3-way image classification set "images_part" from GitHub (erythropygia/CNN-FashionModel); label vocabulary: gomlek, pantolon, t-shirt.

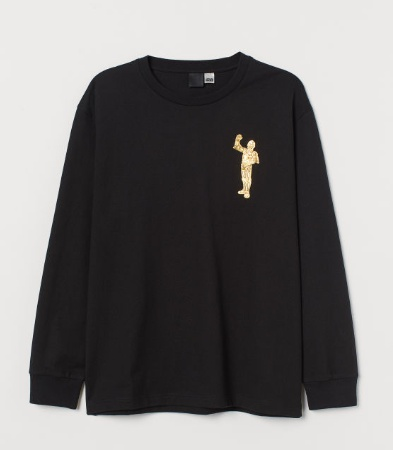
Label: t-shirt

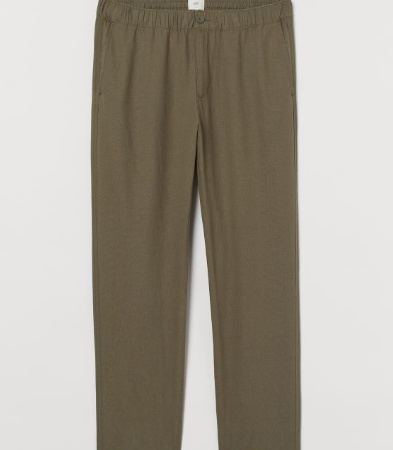
Label: pantolon

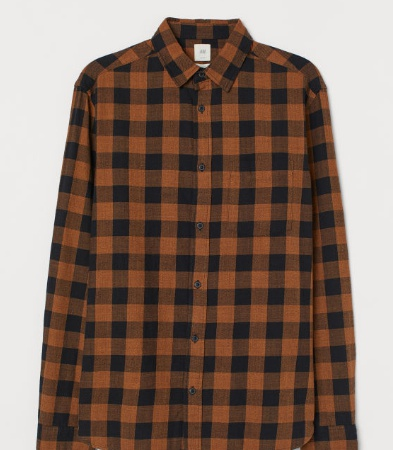
Label: gomlek

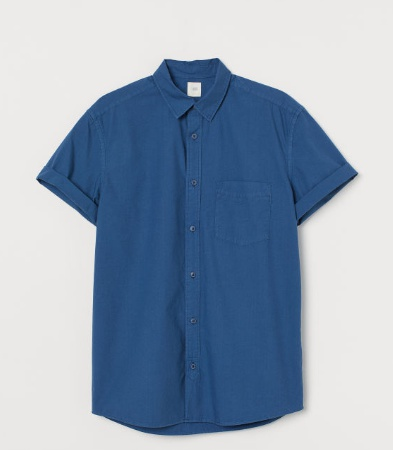
Label: gomlek

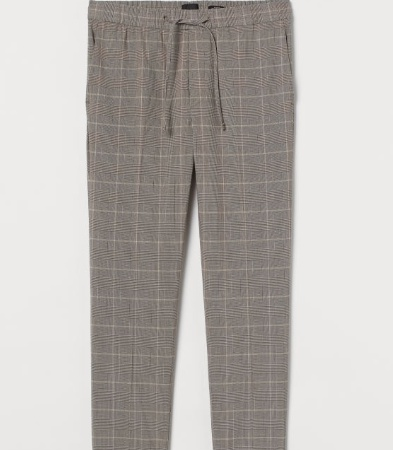
Label: pantolon

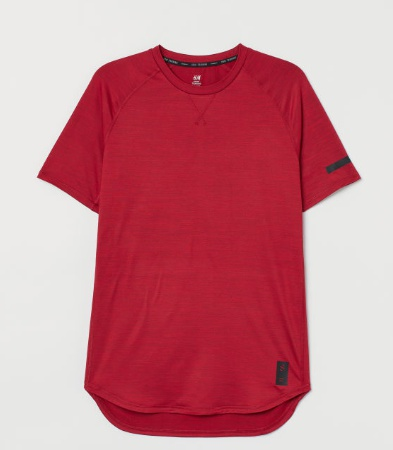
Label: t-shirt
